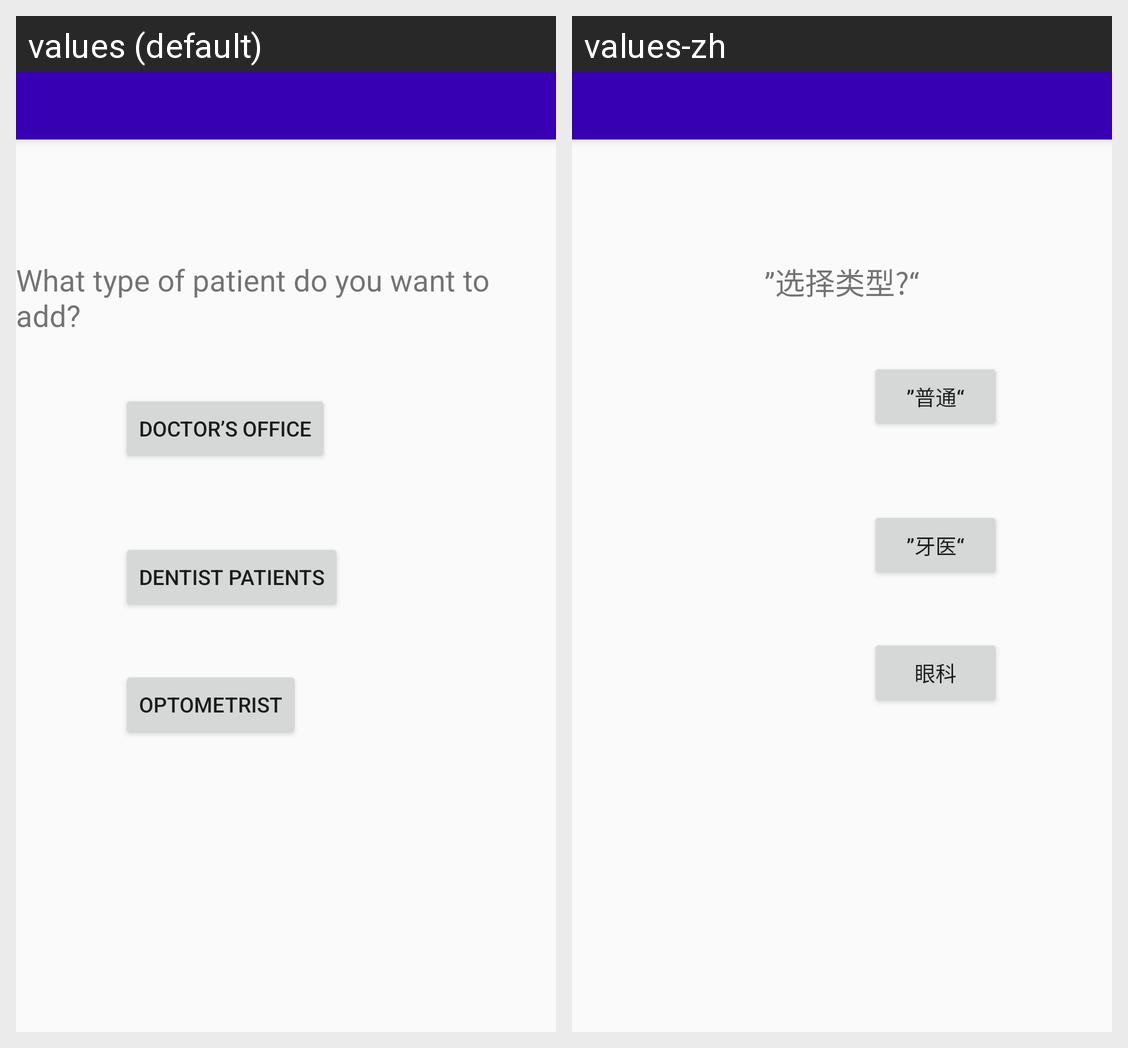

Here is an Android app screen in its default locale and in the app's own translations. Write out the translated-string differences for the strings that appear on this screen.
Android screen res/layout/activity_patient_intake_form_start.xml rendered under 2 locales, left to right: values (default), values-zh. Device: Nexus 5 (rendered at 1080×1920; each locale shown at half size, 540×960, under a caption strip naming it); theme AppTheme.
Strings drawn on this screen, with the default value and each locale's value (text and hints the layout hard-codes, and strings that could not be matched under every locale, appear in the picture but are not listed):

doc_pat
  values: Doctor’s office
  values-zh: ”普通“

den_pat
  values: Dentist Patients
  values-zh: ”牙医“

opt_pat
  values: Optometrist
  values-zh: 眼科

add_patients
  values: What type of patient do you want to add?
  values-zh: ”选择类型?“
